Labelled photos from "classify", an image-classification folder in jsirott/fowler_lab. The possible labels are: dead, edge, intermediate, puncta.

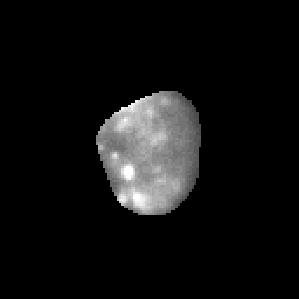
Label: intermediate

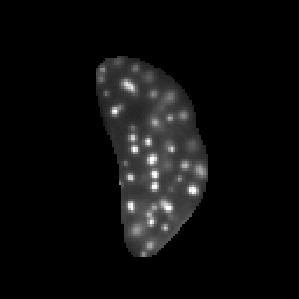
Label: puncta

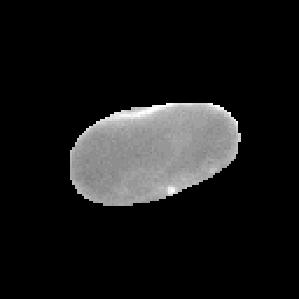
Label: edge

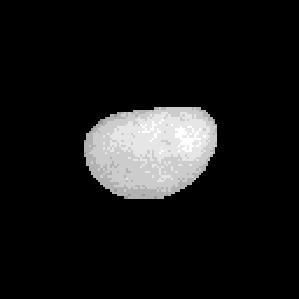
Label: dead

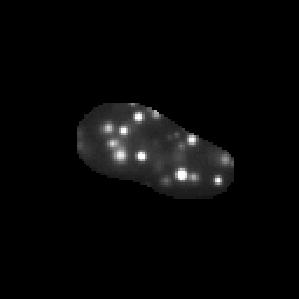
Label: puncta

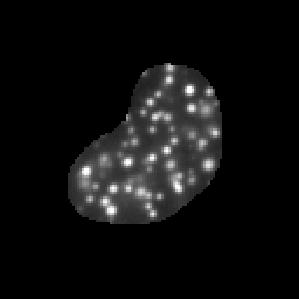
Label: puncta
